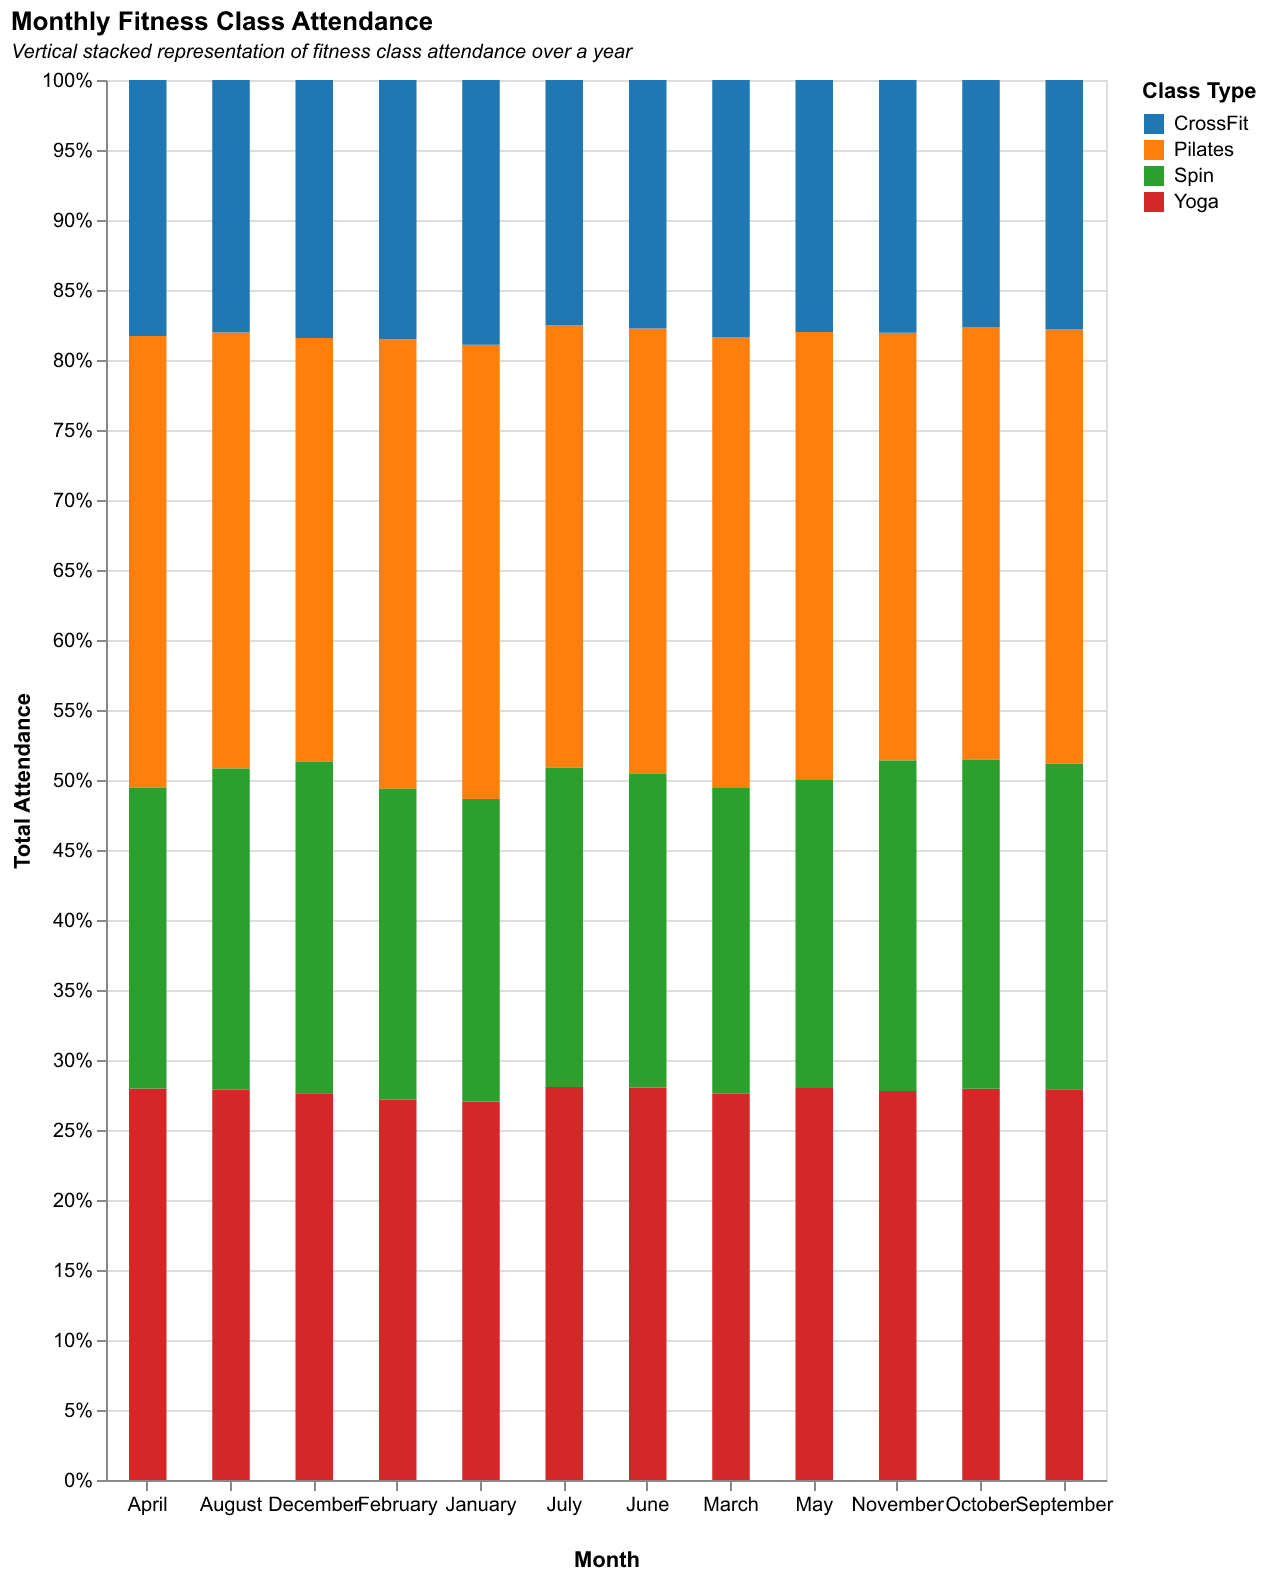

The data file committed next to this chart (first rows):
Month, Yoga, Pilates, Spin, CrossFit
January, 100, 120, 80, 70
February, 110, 130, 90, 75
March, 120, 140, 95, 80
April, 130, 150, 100, 85
May, 140, 160, 110, 90
June, 150, 170, 120, 95
July, 160, 180, 130, 100
August, 170, 190, 140, 110
September, 180, 200, 150, 115
October, 190, 210, 160, 120
November, 200, 220, 170, 130
December, 210, 230, 180, 140
